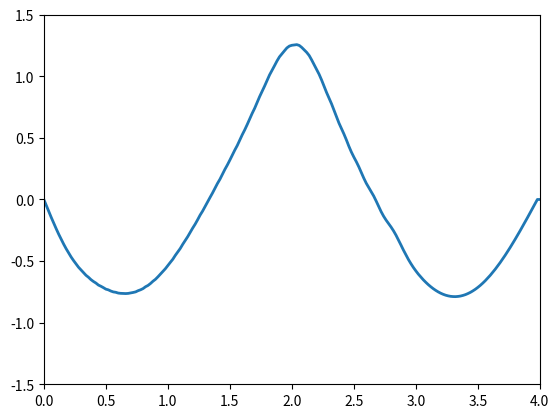

This figure's Python source: (Note: this script raises an exception after producing the figure.)
import numpy as np
import matplotlib.pyplot as plt
from matplotlib import animation

# Parametros de la Onda
c = 10.0 	# Velocidad de la Onda
time = 10.0 # Tamaño del Dominio (frontera)
L = 4.0 	# Tamaño del espacio del Dominio

# Parametros de las Diferencias Finitas
nx = 201 			# Espacio Discreto
sigma = 0.8 
dx = L / nx 		# Tamaño de paso
dt = sigma*dx/c 	# Tiempo de paso
nt = int(time/dt) 	# Tamaños discretizados del intervalo

# Parametros iniciales
m = 3 	# nodos en las condiciones iniciales
A = 1.0 # Amplitud de onda

# Devolvemos el valor para u
def u0Init(nx,A,L,m):
	x = np.linspace(0,L,nx)
	stand = A*np.sin(m*np.pi*x/L)
	gauss = A*np.exp(-10*(x-0.25*L)**2) # Forma gaussiana
	u0 = stand + gauss
	return u0

# retorna el valor inicial de  u_t
def u_t0Init(nx,A,L,m):
	x = np.linspace(0,L,nx)
	u_t0 = np.zeros(nx) # No hay velocidad inicial
	return u_t0


# Declaramos una funcion pra la animacion
def animate(data):
	x = np.linspace(0,L,nx)
	y = data
	line.set_data(x,y)
	return line,

# Aplicamos las diferencias finitas
def wave1D(nt,dt,dx,c,L,A,m):
	un = np.zeros((nt,nx)) 		# Solucion 
	u0 = u0Init(nx,A,L,m)  		# posicion inicial
	u_t0 = u_t0Init(nx,A,L,m) 	# velovidad inicial
	rSq = (c*dt/dx)**2 			# combinacion del tamaño de paso

	# Primer paso, para contar la velocidad inicial
	un[0,:] = u0
	un[1,1:-2] = un[0,1:-2] - dt*u_t0[1:-2] + 0.5*rSq*(un[0,2:-1]-2*un[0,1:-2]+un[0,0:-3])
	un[1,0] = 0; un[1,-1] = 0; # Condiciones de frontera
	
	# Resto de los pasos 
	for i in range(1,nt-1):
		un[i+1,1:-2] = 2*un[i,1:-2]-un[i-1,1:-2] + \
				rSq*(un[i,2:-1]-2*un[i,1:-2]+un[i,0:-3])

		un[i+1,0] = 0 # Condiciones de forntera
		un[i+1,-1] = 0

	return un


fig = plt.figure()
ax = plt.axes(xlim=(0,L),ylim=(-1.5*A,1.5*A))
line, = ax.plot([],[],lw=2)

un = wave1D(nt,dt,dx,c,L,A,m)

anim = animation.FuncAnimation(fig,animate,frames=un,interval=20)
anim.save('waveFD.html')
plt.show()

